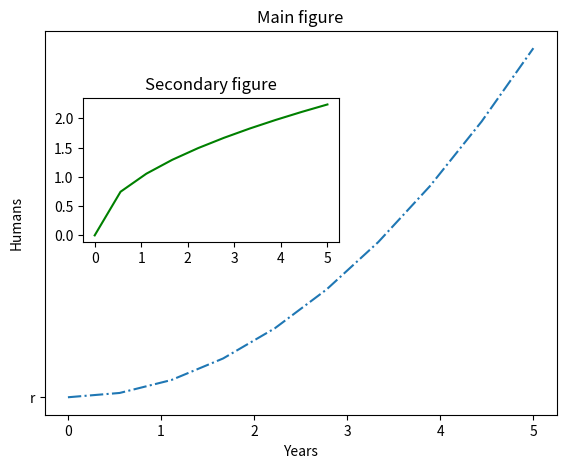

Write Python code to recreate this figure.
import matplotlib.pyplot as plt
from pylab import *

#Datas
x = linspace(0,5,10)
y1 = x ** 2
y2 = x**0.5

figure  = plt.figure()

axesOne  = figure.add_axes([0.14,0.14,0.8,0.8])
axesTwo  = figure.add_axes([0.2,0.5,0.4,0.3])

#Main figure
axesOne.plot(x,y1,'-.','r')
axesOne.set_xlabel('Years')
axesOne.set_ylabel('Humans')
axesOne.set_title('Main figure')

#Secondary figure
axesTwo.plot(x,y2,'g')
axesTwo.set_title('Secondary figure')

plt.show()